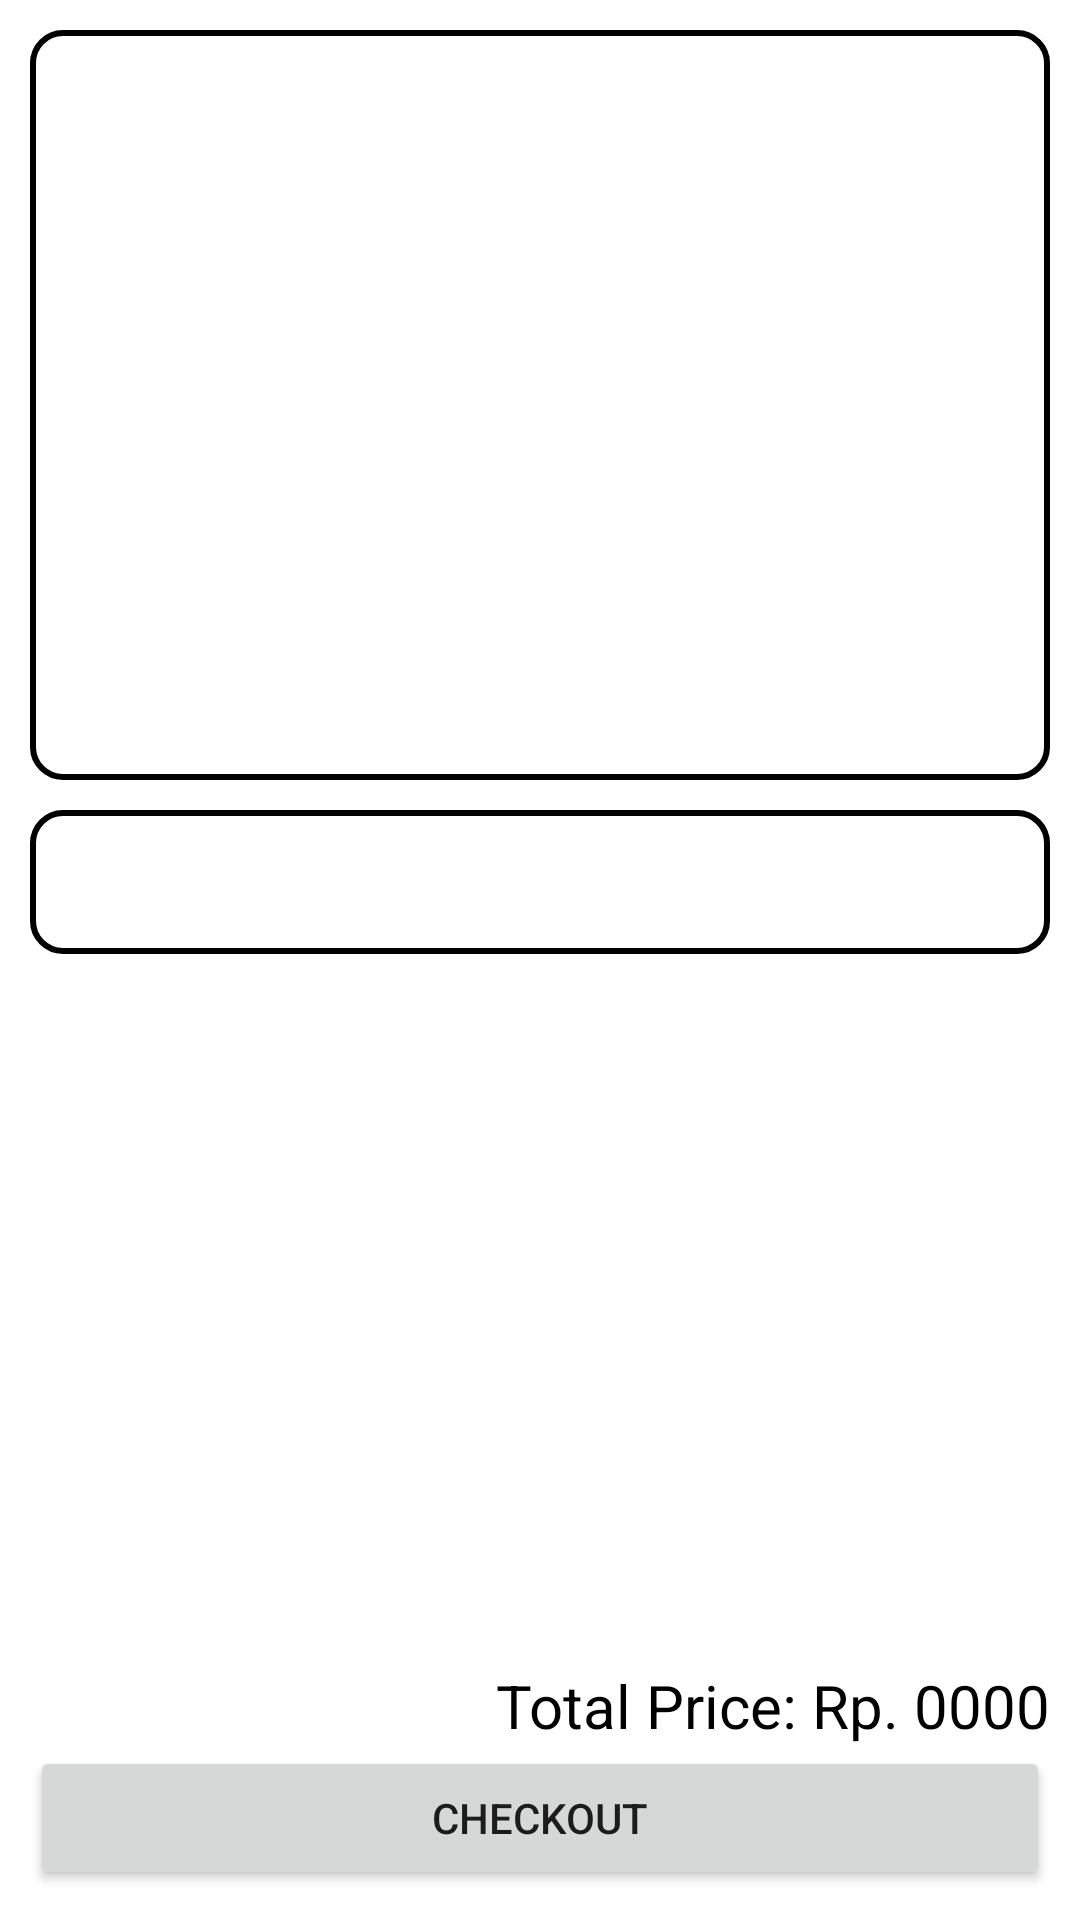

Here is an Android app screen rendered from its layout file. Give the layout XML and the strings, colors and styles it references.
<!-- AndroidManifest.xml: application theme Theme.DESKTOP_21 -->
<!-- res/layout/fragment_cart.xml -->
<?xml version="1.0" encoding="utf-8"?>
<layout xmlns:android="http://schemas.android.com/apk/res/android"
    xmlns:tools="http://schemas.android.com/tools">

    <data>

    </data>

    <FrameLayout
        android:layout_width="match_parent"
        android:layout_height="match_parent"
        tools:context=".CartFragment">

        <LinearLayout
            android:padding="10dp"
            android:orientation="vertical"
            android:layout_width="match_parent"
            android:layout_height="match_parent">

            <androidx.recyclerview.widget.RecyclerView
                android:background="@drawable/bg_input"
                android:id="@+id/cart_list"
                android:layout_width="match_parent"
                android:layout_height="250dp"/>

            <Spinner
                android:id="@+id/spinner"
                android:background="@drawable/bg_input"
                android:layout_marginTop="10dp"
                android:layout_width="match_parent"
                android:layout_height="48dp"/>

            <RelativeLayout
                android:layout_weight="1"
                android:layout_width="match_parent"
                android:layout_height="0dp"/>

            <TextView
                android:id="@+id/total_tv"
                android:textColor="@color/black"
                android:textSize="20sp"
                android:text="Total Price: Rp. 0000"
                android:textAlignment="textEnd"
                android:layout_width="match_parent"
                android:layout_height="wrap_content"/>

            <Button
                android:id="@+id/chk_btn"
                android:text="Checkout"
                android:layout_width="match_parent"
                android:layout_height="wrap_content"/>

        </LinearLayout>

    </FrameLayout>
</layout>
<!-- resources referenced by this layout -->
<resources>
  <color name="black">#FF000000</color>
  <!-- drawable bg_input (drawable) -->
  <?xml version="1.0" encoding="utf-8"?>
  <shape android:shape="rectangle" xmlns:android="http://schemas.android.com/apk/res/android">
      <solid android:color="@color/white"/>
      <corners android:radius="10dp"/>
      <stroke android:color="@color/black" android:width="2dp"/>
  </shape>
  <style name="Theme.DESKTOP_21" parent="Theme.MaterialComponents.DayNight.DarkActionBar">
          
          <item name="colorPrimary">@color/primary</item>
          <item name="colorPrimaryVariant">@color/secondary</item>
          <item name="colorOnPrimary">@color/white</item>
          
          <item name="colorSecondary">@color/teal_200</item>
          <item name="colorSecondaryVariant">@color/teal_700</item>
          <item name="colorOnSecondary">@color/black</item>
          
          <item name="android:statusBarColor">?attr/colorPrimaryVariant</item>
          
      </style>
  <color name="white">#FFFFFFFF</color>
  <color name="primary">#FFE67E23</color>
  <color name="secondary">#FFD6945A</color>
  <color name="teal_200">#FF03DAC5</color>
  <color name="teal_700">#FF018786</color>
</resources>
